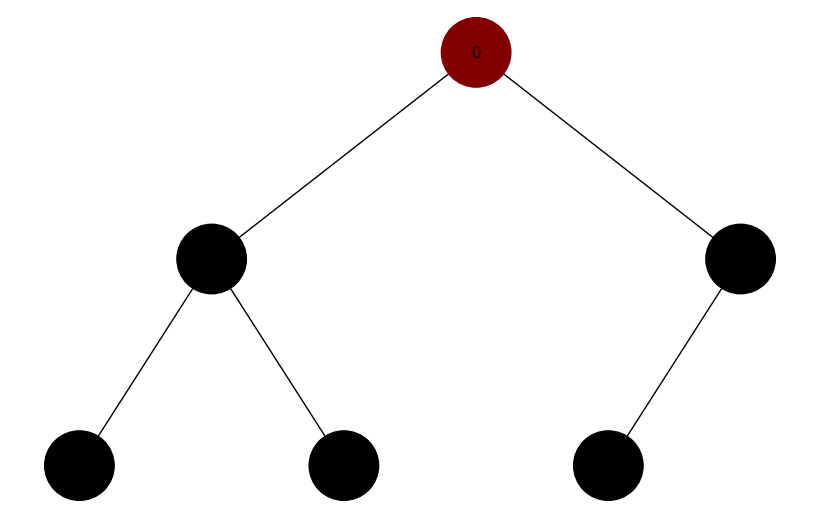
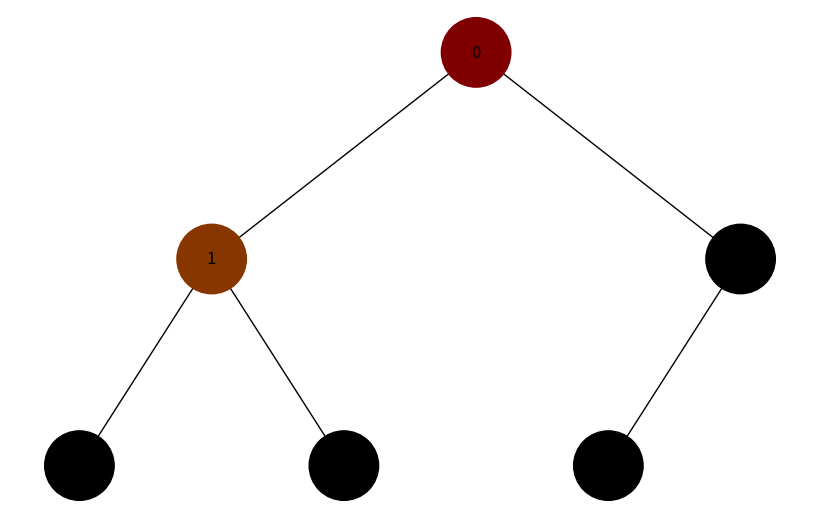
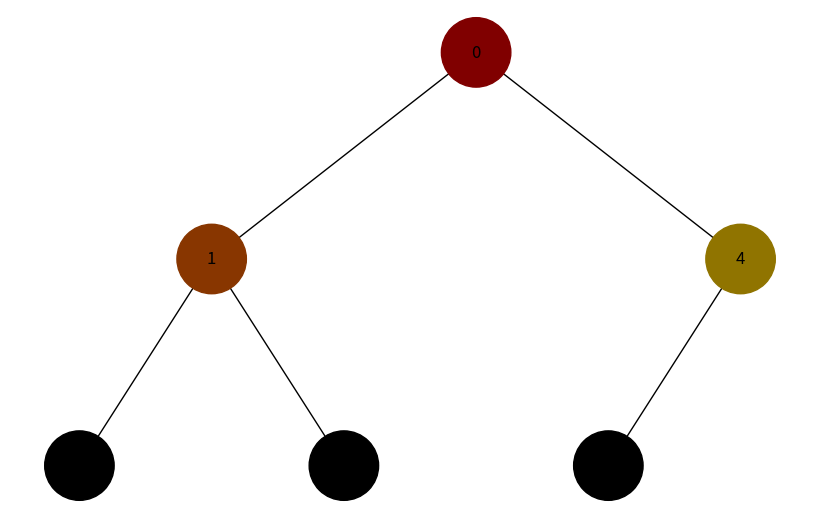
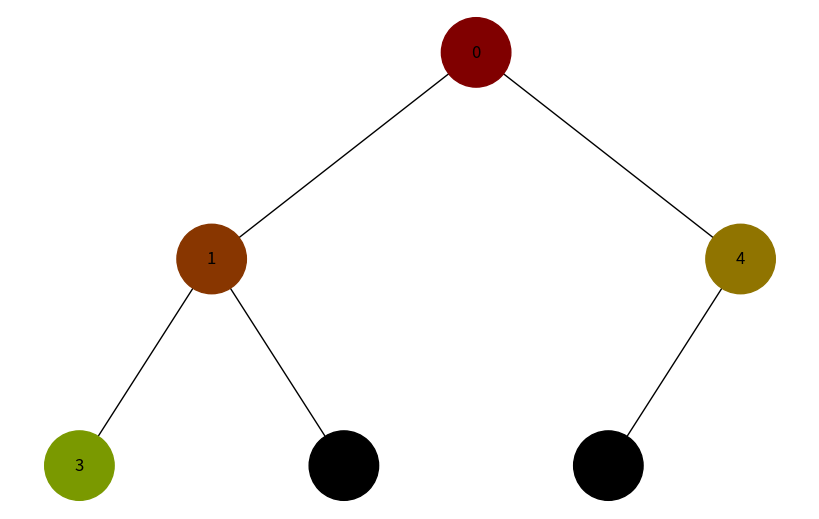
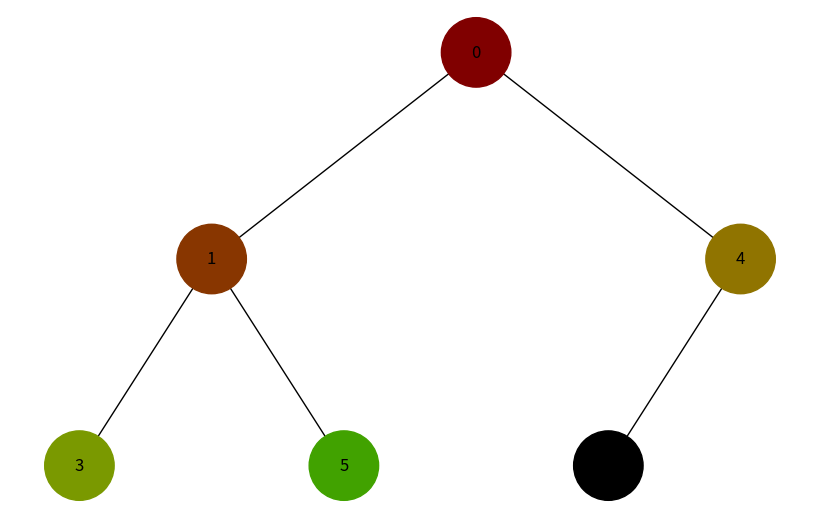
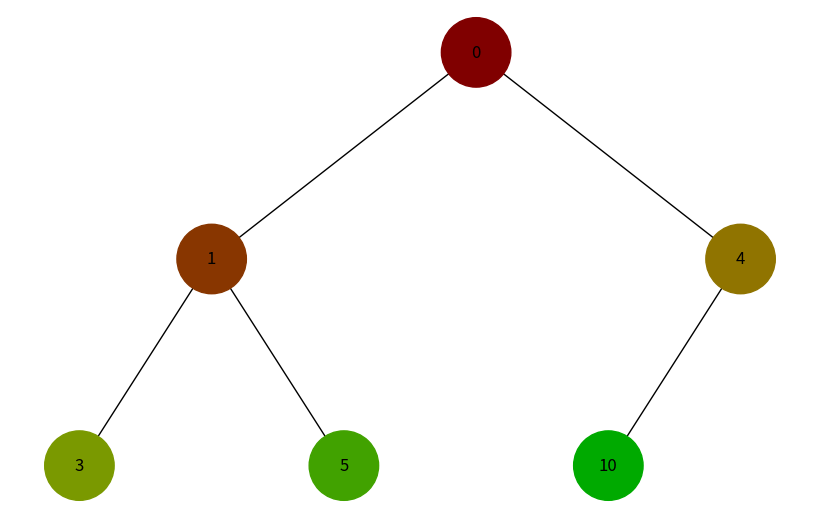
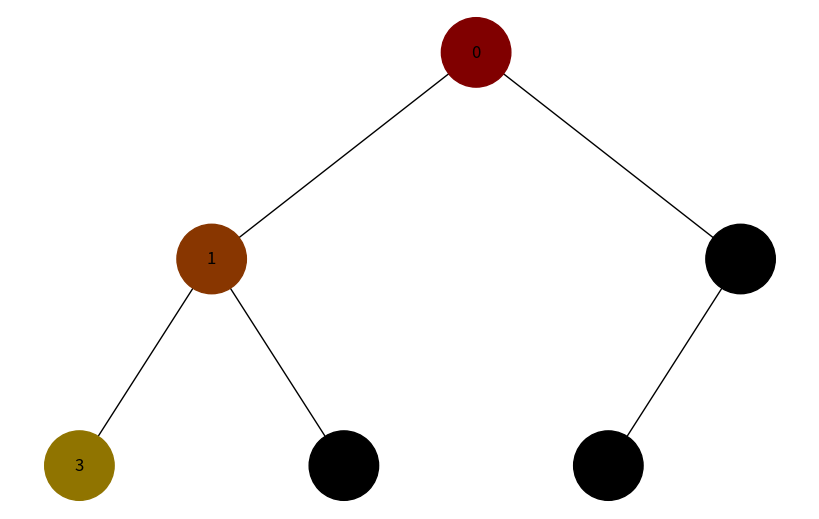
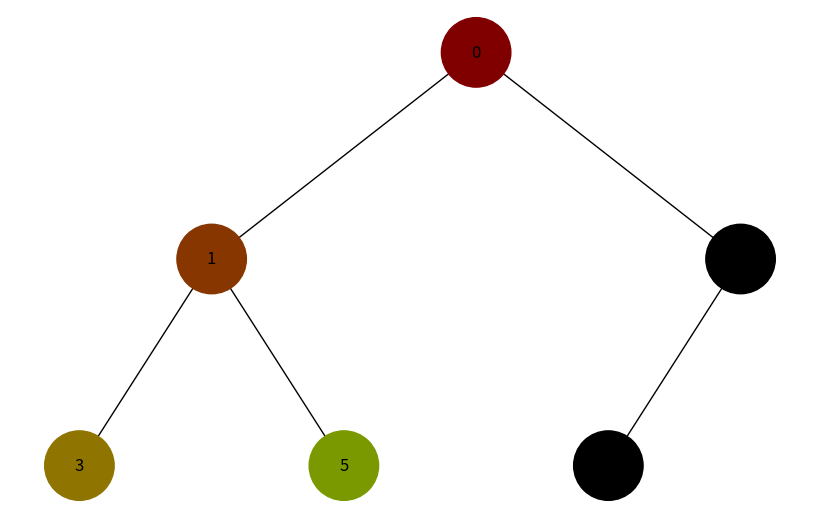
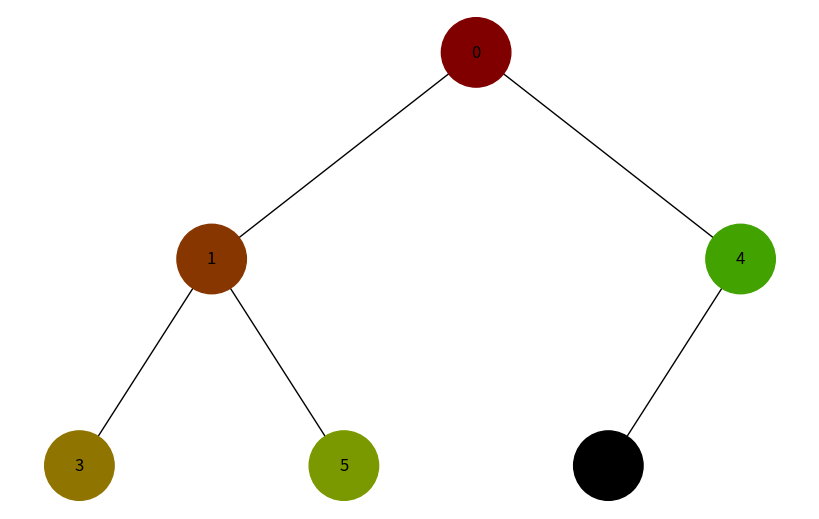
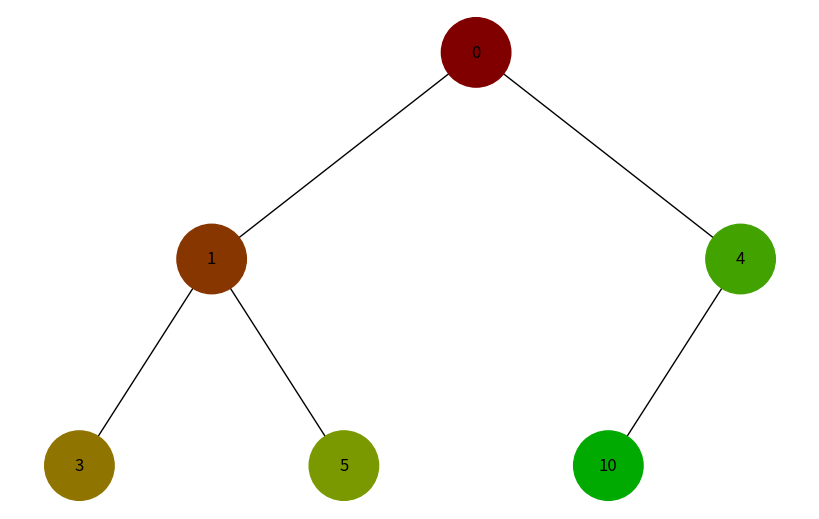

Here is the Python script that generated these plots, in order:
import uuid
import networkx as nx
import matplotlib.pyplot as plt
import matplotlib.colors as mcolors


class Node:
    def __init__(self, key, color="#000000"):
        self.left = None
        self.right = None
        self.val = key
        self.color = color  # Додатковий аргумент для зберігання кольору вузла
        self.id = str(uuid.uuid4())  # Унікальний ідентифікатор для кожного вузла


def add_edges(graph, node, pos, x=0, y=0, layer=1):
    if node is not None:
        graph.add_node(
            node.id, color=node.color, label=node.val
        )  # Використання id та збереження значення вузла
        if node.left:
            graph.add_edge(node.id, node.left.id)
            l = x - 1 / 2**layer
            pos[node.left.id] = (l, y - 1)
            l = add_edges(graph, node.left, pos, x=l, y=y - 1, layer=layer + 1)
        if node.right:
            graph.add_edge(node.id, node.right.id)
            r = x + 1 / 2**layer
            pos[node.right.id] = (r, y - 1)
            r = add_edges(graph, node.right, pos, x=r, y=y - 1, layer=layer + 1)
    return graph


def draw_tree(tree_root, step_delay=0.5):
    tree = nx.DiGraph()
    pos = {tree_root.id: (0, 0)}
    tree = add_edges(tree, tree_root, pos)

    colors = [node[1]["color"] for node in tree.nodes(data=True)]
    labels = {
        node[0]: node[1]["label"] for node in tree.nodes(data=True)
    }  # Використовуйте значення вузла для міток

    plt.figure(figsize=(8, 5))
    nx.draw(
        tree, pos=pos, labels=labels, arrows=False, node_size=2500, node_color=colors
    )
    plt.show()
    plt.pause(step_delay)


def array_to_bst(arr, i=0):
    if i >= len(arr) or arr[i] is None:
        return None
    root = Node(arr[i])
    root.left = array_to_bst(arr, 2 * i + 1)
    root.right = array_to_bst(arr, 2 * i + 2)
    return root


def get_color(index, total_steps):
    hue = index / total_steps
    lightness = 0.5 + 0.5 * (index / total_steps)
    return mcolors.hsv_to_rgb((hue, 1, lightness))


def bfs(root):
    if root is None:
        return
    queue = [root]
    step = 0
    while queue:
        current = queue.pop(0)
        current.color = mcolors.to_hex(get_color(step, total_steps=15))
        step += 1
        draw_tree(root)
        if current.left:
            queue.append(current.left)
        if current.right:
            queue.append(current.right)


def dfs(root):
    if root is None:
        return
    stack = [root]
    step = 0
    while stack:
        current = stack.pop()
        current.color = mcolors.to_hex(get_color(step, total_steps=15))
        step += 1
        draw_tree(root)
        if current.right:
            stack.append(current.right)
        if current.left:
            stack.append(current.left)


# Приклад бінарної купи у вигляді масиву
heap = [0, 1, 4, 3, 5, 10]

# Перетворення масиву на дерево
root = array_to_bst(heap)

# Відображення обходу в ширину (BFS)
print("Breadth-First Search (BFS):")
bfs(root)

# Відображення обходу в глибину (DFS)
print("Depth-First Search (DFS):")
root = array_to_bst(heap)  # Перетворення масиву на дерево знову, щоб скинути кольори
dfs(root)
